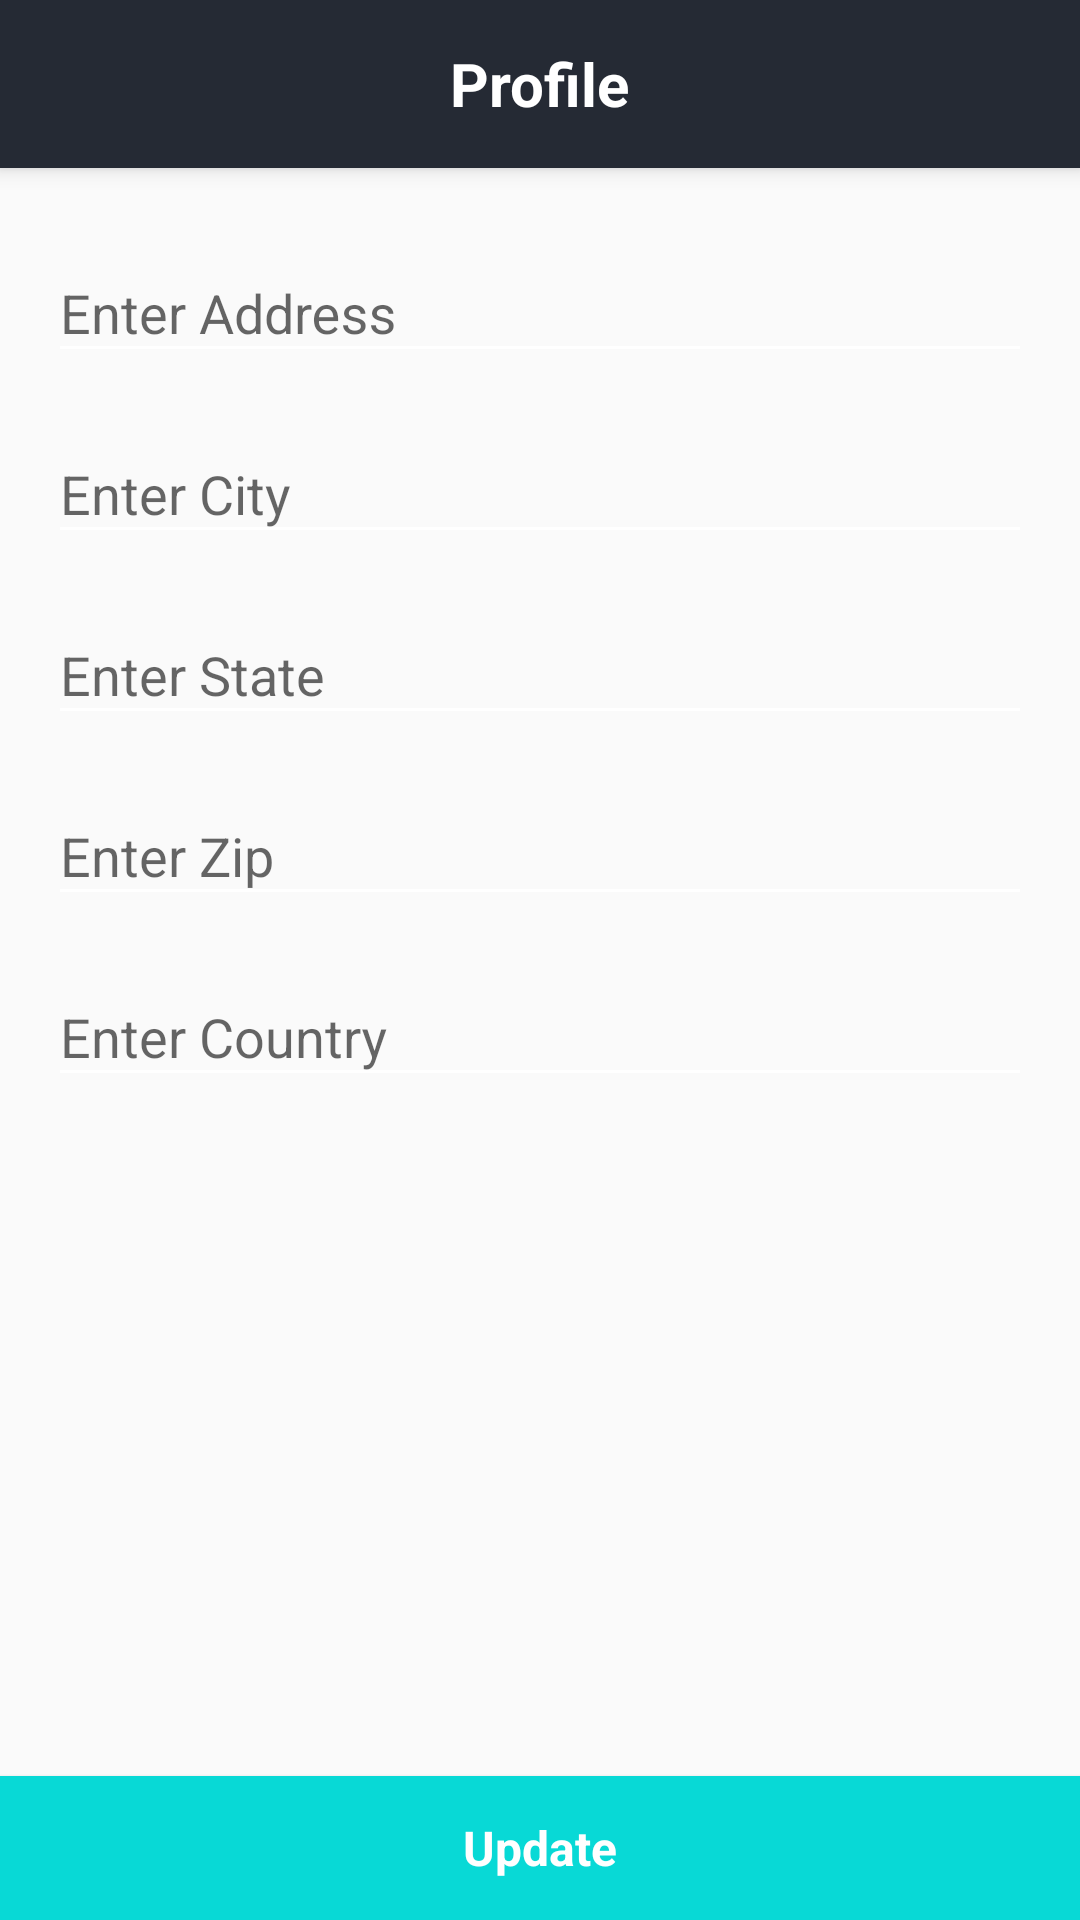

The Android layout XML behind this screen, and the referenced resources:
<!-- AndroidManifest.xml: activity theme AppTheme.NoActionBar -->
<!-- res/layout/activity_update_address.xml -->
<?xml version="1.0" encoding="utf-8"?>
<android.support.design.widget.CoordinatorLayout xmlns:android="http://schemas.android.com/apk/res/android"
    xmlns:app="http://schemas.android.com/apk/res-auto"
    xmlns:tools="http://schemas.android.com/tools"
    android:layout_width="match_parent"
    android:layout_height="match_parent">

    <android.support.design.widget.AppBarLayout
        android:id="@+id/aua_appbar"
        android:layout_width="match_parent"
        android:layout_height="wrap_content">

        <android.support.v7.widget.Toolbar
            android:id="@+id/aua_toolbar"
            android:layout_width="match_parent"
            android:layout_height="?attr/actionBarSize"
            android:elevation="4dp"
            android:theme="@style/MenuStyle">

            <TextView
                android:layout_width="wrap_content"
                android:layout_height="wrap_content"
                android:layout_gravity="center"
                android:text="@string/profile"
                android:textColor="#FFFFFF"
                android:theme="@style/TextExtraLarge" />

        </android.support.v7.widget.Toolbar>

    </android.support.design.widget.AppBarLayout>


    <LinearLayout
        android:layout_width="match_parent"
        android:layout_height="wrap_content"
        android:padding="16dp"
        android:orientation="vertical"
        app:layout_behavior="@string/appbar_scrolling_view_behavior">

        <android.support.design.widget.TextInputLayout
            android:layout_width="match_parent"
            android:layout_height="wrap_content"
            android:layout_marginBottom="8dp">

            <android.support.design.widget.TextInputEditText
                android:id="@+id/aua_address_field"
                android:layout_width="match_parent"
                android:layout_height="wrap_content"
                android:singleLine="true"
                android:maxLines="1"
                android:maxLength="50"
                android:hint="@string/enter_address"/>

        </android.support.design.widget.TextInputLayout>

        <android.support.design.widget.TextInputLayout
            android:layout_width="match_parent"
            android:layout_height="wrap_content"
            android:layout_marginBottom="8dp">

            <android.support.design.widget.TextInputEditText
                android:id="@+id/aua_city_field"
                android:layout_width="match_parent"
                android:layout_height="wrap_content"
                android:singleLine="true"
                android:maxLines="1"
                android:maxLength="50"
                android:hint="@string/enter_city"/>

        </android.support.design.widget.TextInputLayout>

        <android.support.design.widget.TextInputLayout
            android:layout_width="match_parent"
            android:layout_height="wrap_content"
            android:layout_marginBottom="8dp">

            <android.support.design.widget.TextInputEditText
                android:id="@+id/aua_state_field"
                android:layout_width="match_parent"
                android:layout_height="wrap_content"
                android:singleLine="true"
                android:maxLines="1"
                android:maxLength="50"
                android:hint="@string/enter_state"/>

        </android.support.design.widget.TextInputLayout>

        <android.support.design.widget.TextInputLayout
            android:layout_width="match_parent"
            android:layout_height="wrap_content"
            android:layout_marginBottom="8dp">

            <android.support.design.widget.TextInputEditText
                android:id="@+id/aua_zip_field"
                android:layout_width="match_parent"
                android:layout_height="wrap_content"
                android:singleLine="true"
                android:maxLines="1"
                android:maxLength="12"
                android:inputType="number"
                android:hint="@string/enter_zip"/>

        </android.support.design.widget.TextInputLayout>

        <android.support.design.widget.TextInputLayout
            android:layout_width="match_parent"
            android:layout_height="wrap_content"
            android:layout_marginBottom="8dp">

            <android.support.design.widget.TextInputEditText
                android:id="@+id/aua_country_field"
                android:layout_width="match_parent"
                android:layout_height="wrap_content"
                android:singleLine="true"
                android:maxLines="1"
                android:maxLength="50"
                android:hint="@string/enter_country"/>

        </android.support.design.widget.TextInputLayout>

    </LinearLayout>


    <ProgressBar
        android:id="@+id/aua_progress_bar"
        android:layout_width="wrap_content"
        android:layout_height="wrap_content"
        android:layout_gravity="center"
        android:visibility="invisible"/>

    <Button
        android:id="@+id/aua_btn"
        android:layout_width="match_parent"
        android:layout_height="wrap_content"
        android:layout_gravity="bottom"
        android:background="@drawable/accent_clr_btn_selector"
        android:textAppearance="@style/TextLarge"
        android:textColor="#FFF"
        android:text="@string/update"/>
</android.support.design.widget.CoordinatorLayout>
<!-- resources referenced by this layout -->
<resources>
  <!-- drawable accent_clr_btn_selector (drawable) -->
  <?xml version="1.0" encoding="utf-8"?>
  <selector xmlns:android="http://schemas.android.com/apk/res/android">
  
      <item android:state_pressed="true" android:drawable="@color/colorAccentDark"/>
  
      <item android:drawable="@color/colorAccent"/>
  
  </selector>
  <string name="enter_address">Enter Address</string>
  <string name="enter_city">Enter City</string>
  <string name="enter_country">Enter Country</string>
  <string name="enter_state">Enter State</string>
  <string name="enter_zip">Enter Zip</string>
  <string name="profile">Profile</string>
  <string name="update">Update</string>
  <style name="MenuStyle" parent="ThemeOverlay.AppCompat.ActionBar">
          <item name="colorControlNormal">#FFF</item>
          <item name="android:textColorSecondary">#FFF</item>
      </style>
  <style name="TextExtraLarge" parent="AppTheme">
          <item name="android:textSize">20sp</item>
          <item name="android:textStyle">bold</item>
      </style>
  <style name="TextLarge" parent="AppTheme">
          <item name="android:textSize">16sp</item>
          <item name="android:textStyle">bold</item>
      </style>
  <style name="AppTheme.NoActionBar" parent="Theme.AppCompat.Light.NoActionBar">
  
          <item name="colorPrimary">@color/colorPrimary</item>
          <item name="colorPrimaryDark">@color/colorPrimaryDark</item>
          <item name="colorAccent">@color/colorAccent</item>
          <item name="windowActionModeOverlay">true</item>
          <item name="colorControlNormal">#FFF</item>
      </style>
  <color name="colorAccentDark">#11999E</color>
  <color name="colorAccent">#08D9D6</color>
  <style name="AppTheme" parent="Theme.AppCompat.Light.DarkActionBar">
          
          <item name="colorPrimary">@color/colorPrimary</item>
          <item name="colorPrimaryDark">@color/colorPrimaryDark</item>
          <item name="colorAccent">@color/colorAccent</item>
      </style>
  <color name="colorPrimary">#252A34</color>
  <color name="colorPrimaryDark">#222831</color>
</resources>
